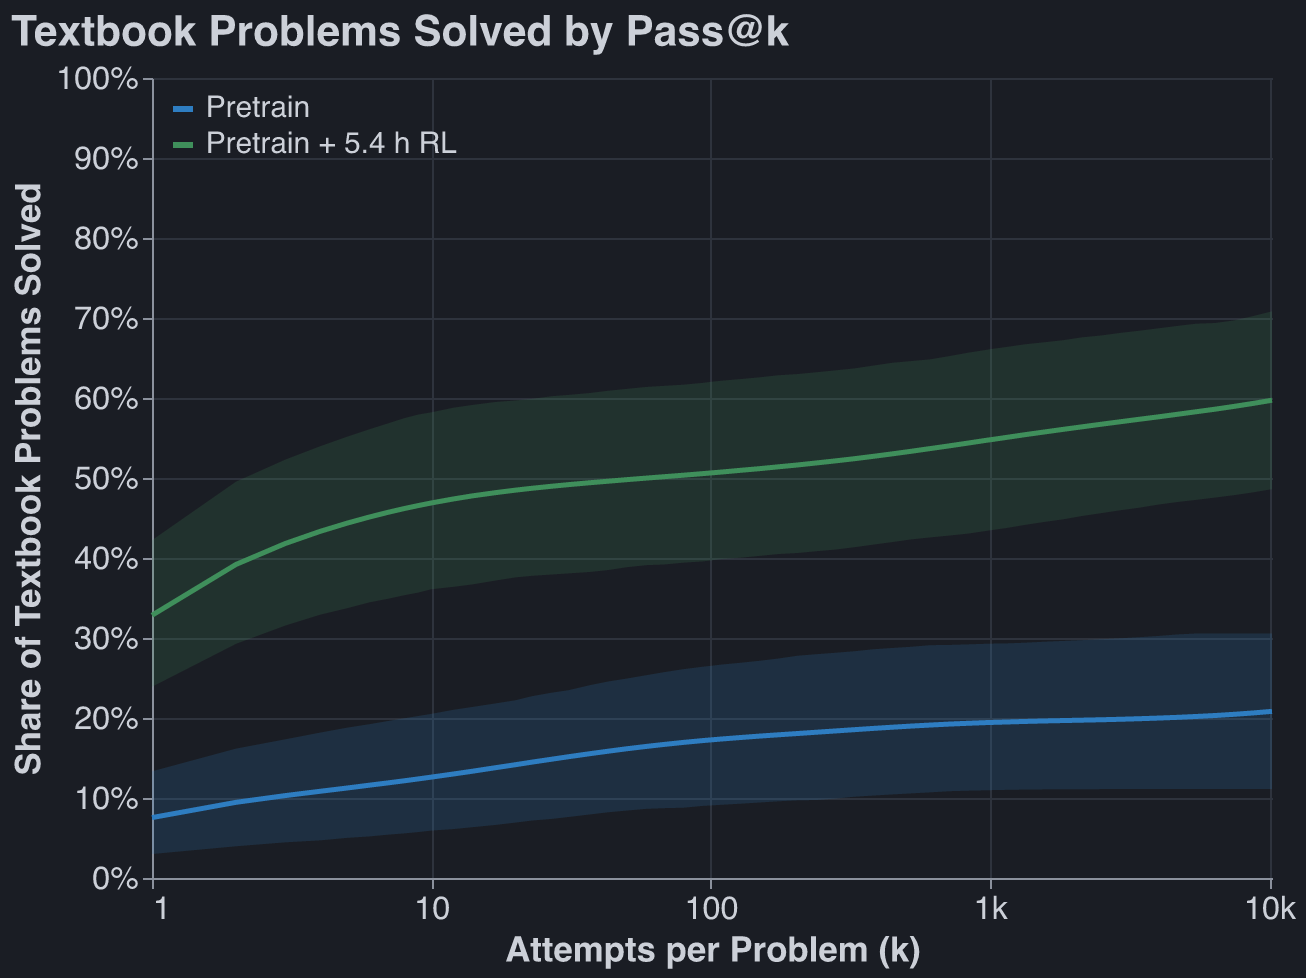

Source data for this figure (header and first rows):
model, k, mean, lo, hi
pretrain, 1, 0.0755, 0.03, 0.1333
pretrain, 2, 0.0946, 0.0397, 0.1617
pretrain, 3, 0.103, 0.0446, 0.1733
pretrain, 4, 0.1084, 0.0471, 0.1817
pretrain, 5, 0.1125, 0.0502, 0.1879
pretrain, 6, 0.116, 0.052, 0.1922
pretrain, 7, 0.1189, 0.0542, 0.1962
pretrain, 8, 0.1215, 0.0558, 0.1996
pretrain, 9, 0.1239, 0.0575, 0.2025
pretrain, 10, 0.1261, 0.0593, 0.2051
pretrain, 12, 0.13, 0.0612, 0.2102
pretrain, 14, 0.1334, 0.0635, 0.2137
pretrain, 17, 0.1379, 0.0664, 0.2182
pretrain, 20, 0.1416, 0.0693, 0.2221
pretrain, 23, 0.1449, 0.0719, 0.2273
pretrain, 27, 0.1485, 0.0739, 0.2316
pretrain, 31, 0.1516, 0.0763, 0.2347
pretrain, 37, 0.1554, 0.0795, 0.241
pretrain, 43, 0.1585, 0.0822, 0.2456
pretrain, 50, 0.1615, 0.0843, 0.2492
pretrain, 59, 0.1645, 0.0865, 0.2535
pretrain, 68, 0.1669, 0.0873, 0.2572
pretrain, 80, 0.1695, 0.0879, 0.261
pretrain, 94, 0.1718, 0.0902, 0.2641
pretrain, 100, 0.1726, 0.0907, 0.2651
pretrain, 109, 0.1737, 0.0915, 0.2667
pretrain, 128, 0.1756, 0.0929, 0.269
pretrain, 150, 0.1774, 0.0944, 0.2715
pretrain, 175, 0.179, 0.0959, 0.2743
pretrain, 205, 0.1806, 0.0971, 0.2778
pretrain, 239, 0.1822, 0.0975, 0.2797
pretrain, 280, 0.1838, 0.0993, 0.2815
pretrain, 327, 0.1854, 0.1016, 0.2834
pretrain, 383, 0.187, 0.1031, 0.2859
pretrain, 448, 0.1885, 0.1045, 0.2875
pretrain, 523, 0.1899, 0.1058, 0.289
pretrain, 612, 0.1912, 0.1071, 0.291
pretrain, 716, 0.1924, 0.1085, 0.2913
pretrain, 837, 0.1934, 0.1092, 0.292
pretrain, 979, 0.1943, 0.1097, 0.2928
pretrain, 1000, 0.1944, 0.1098, 0.2929
pretrain, 1145, 0.195, 0.1102, 0.2932
pretrain, 1339, 0.1957, 0.1106, 0.2941
pretrain, 1565, 0.1963, 0.1108, 0.2953
pretrain, 1831, 0.1968, 0.111, 0.2963
pretrain, 2141, 0.1973, 0.111, 0.2973
pretrain, 2504, 0.1978, 0.1111, 0.2984
pretrain, 2928, 0.1984, 0.1111, 0.2996
pretrain, 3424, 0.1991, 0.1111, 0.301
pretrain, 4004, 0.1999, 0.1111, 0.3025
pretrain, 4682, 0.2008, 0.1111, 0.3044
pretrain, 5475, 0.2019, 0.1111, 0.3056
pretrain, 6403, 0.2031, 0.1111, 0.3056
pretrain, 7488, 0.2046, 0.1111, 0.3056
pretrain, 8756, 0.2063, 0.1111, 0.3056
pretrain, 10240, 0.2083, 0.1111, 0.3056
v5_round025, 1, 0.3284, 0.2391, 0.4222
v5_round025, 2, 0.392, 0.2928, 0.4954
v5_round025, 3, 0.4181, 0.3156, 0.5229
v5_round025, 4, 0.4333, 0.3292, 0.5396
... 52 more rows
